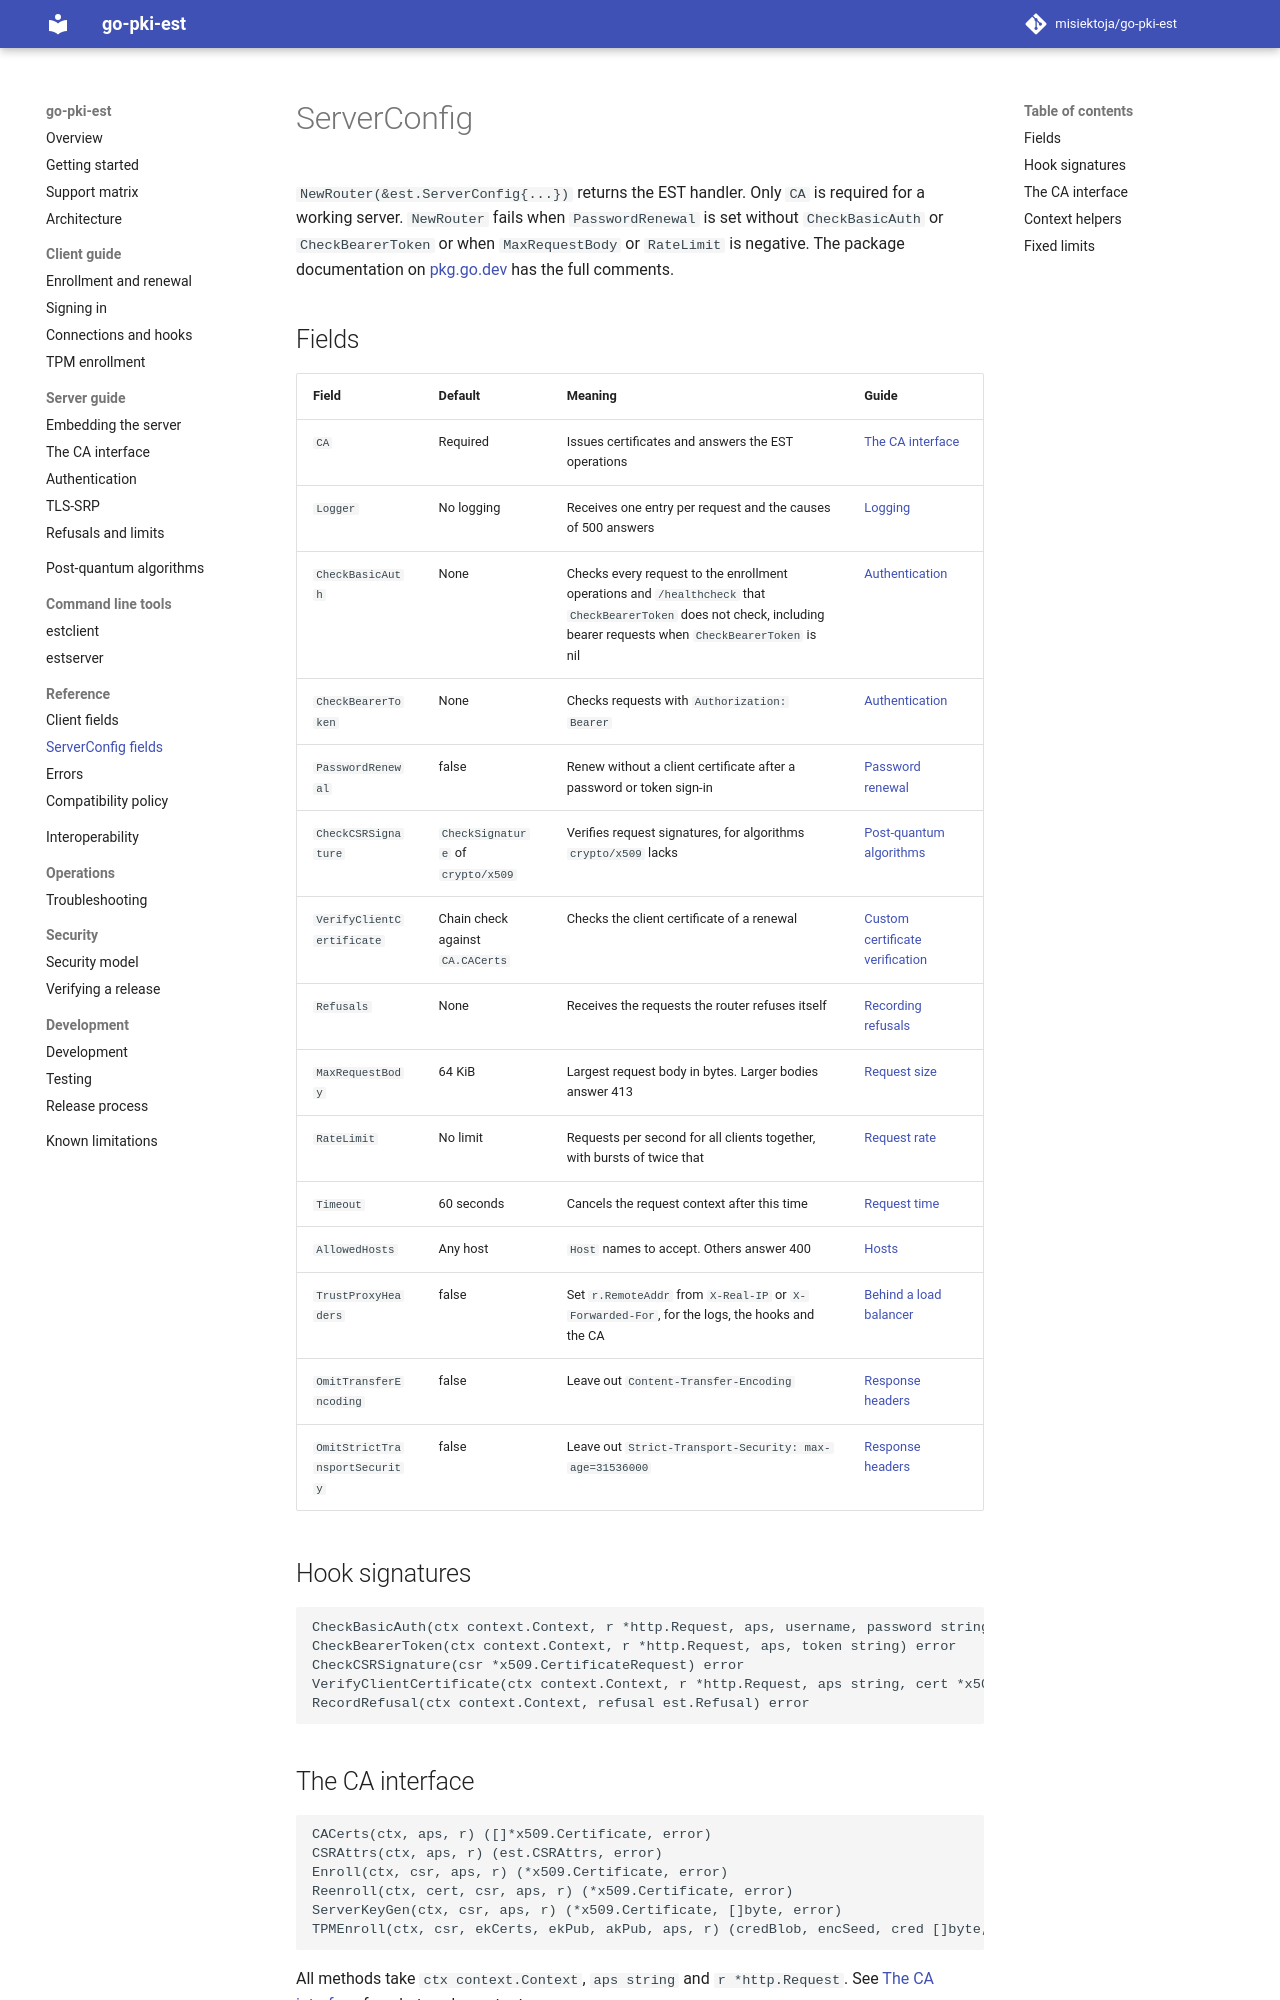

repository: misiektoja/go-pki-est · page: reference/server-config/index.html · generator: mkdocs

---
description: "Reference for est.ServerConfig, the settings passed to NewRouter, with fields, hook signatures, the CA interface, context helpers and fixed limits."
---

# ServerConfig

`NewRouter(&est.ServerConfig{...})` returns the EST handler. Only `CA` is required for a working
server. `NewRouter` fails when `PasswordRenewal` is set without `CheckBasicAuth` or
`CheckBearerToken` or when `MaxRequestBody` or `RateLimit` is negative. The package documentation
on [pkg.go.dev](https://pkg.go.dev/github.com/misiektoja/go-pki-est#ServerConfig) has the full
comments.

## Fields

| Field | Default | Meaning | Guide |
| --- | --- | --- | --- |
| `CA` | Required | Issues certificates and answers the EST operations | [The CA interface](../server/ca.md) |
| `Logger` | No logging | Receives one entry per request and the causes of 500 answers | [Logging](../server/embedding.md#logging) |
| `CheckBasicAuth` | None | Checks every request to the enrollment operations and `/healthcheck` that `CheckBearerToken` does not check, including bearer requests when `CheckBearerToken` is nil | [Authentication](../server/authentication.md) |
| `CheckBearerToken` | None | Checks requests with `Authorization: Bearer` | [Authentication](../server/authentication.md) |
| `PasswordRenewal` | false | Renew without a client certificate after a password or token sign-in | [Password renewal](../server/authentication.md#password-renewal) |
| `CheckCSRSignature` | `CheckSignature` of `crypto/x509` | Verifies request signatures, for algorithms `crypto/x509` lacks | [Post-quantum algorithms](../post-quantum.md) |
| `VerifyClientCertificate` | Chain check against `CA.CACerts` | Checks the client certificate of a renewal | [Custom certificate verification](../server/authentication.md#custom-certificate-verification) |
| `Refusals` | None | Receives the requests the router refuses itself | [Recording refusals](../server/refusals-and-limits.md#recording-refusals) |
| `MaxRequestBody` | 64 KiB | Largest request body in bytes. Larger bodies answer 413 | [Request size](../server/refusals-and-limits.md#request-size) |
| `RateLimit` | No limit | Requests per second for all clients together, with bursts of twice that | [Request rate](../server/refusals-and-limits.md#request-rate) |
| `Timeout` | 60 seconds | Cancels the request context after this time | [Request time](../server/refusals-and-limits.md#request-time) |
| `AllowedHosts` | Any host | `Host` names to accept. Others answer 400 | [Hosts](../server/refusals-and-limits.md#hosts) |
| `TrustProxyHeaders` | false | Set `r.RemoteAddr` from `X-Real-IP` or `X-Forwarded-For`, for the logs, the hooks and the CA | [Behind a load balancer](../server/embedding.md#behind-a-load-balancer) |
| `OmitTransferEncoding` | false | Leave out `Content-Transfer-Encoding` | [Response headers](../server/embedding.md#response-headers) |
| `OmitStrictTransportSecurity` | false | Leave out `Strict-Transport-Security: max-age=31536000` | [Response headers](../server/embedding.md#response-headers) |

## Hook signatures

```text
CheckBasicAuth(ctx context.Context, r *http.Request, aps, username, password string) error
CheckBearerToken(ctx context.Context, r *http.Request, aps, token string) error
CheckCSRSignature(csr *x509.CertificateRequest) error
VerifyClientCertificate(ctx context.Context, r *http.Request, aps string, cert *x509.Certificate) error
RecordRefusal(ctx context.Context, refusal est.Refusal) error
```
